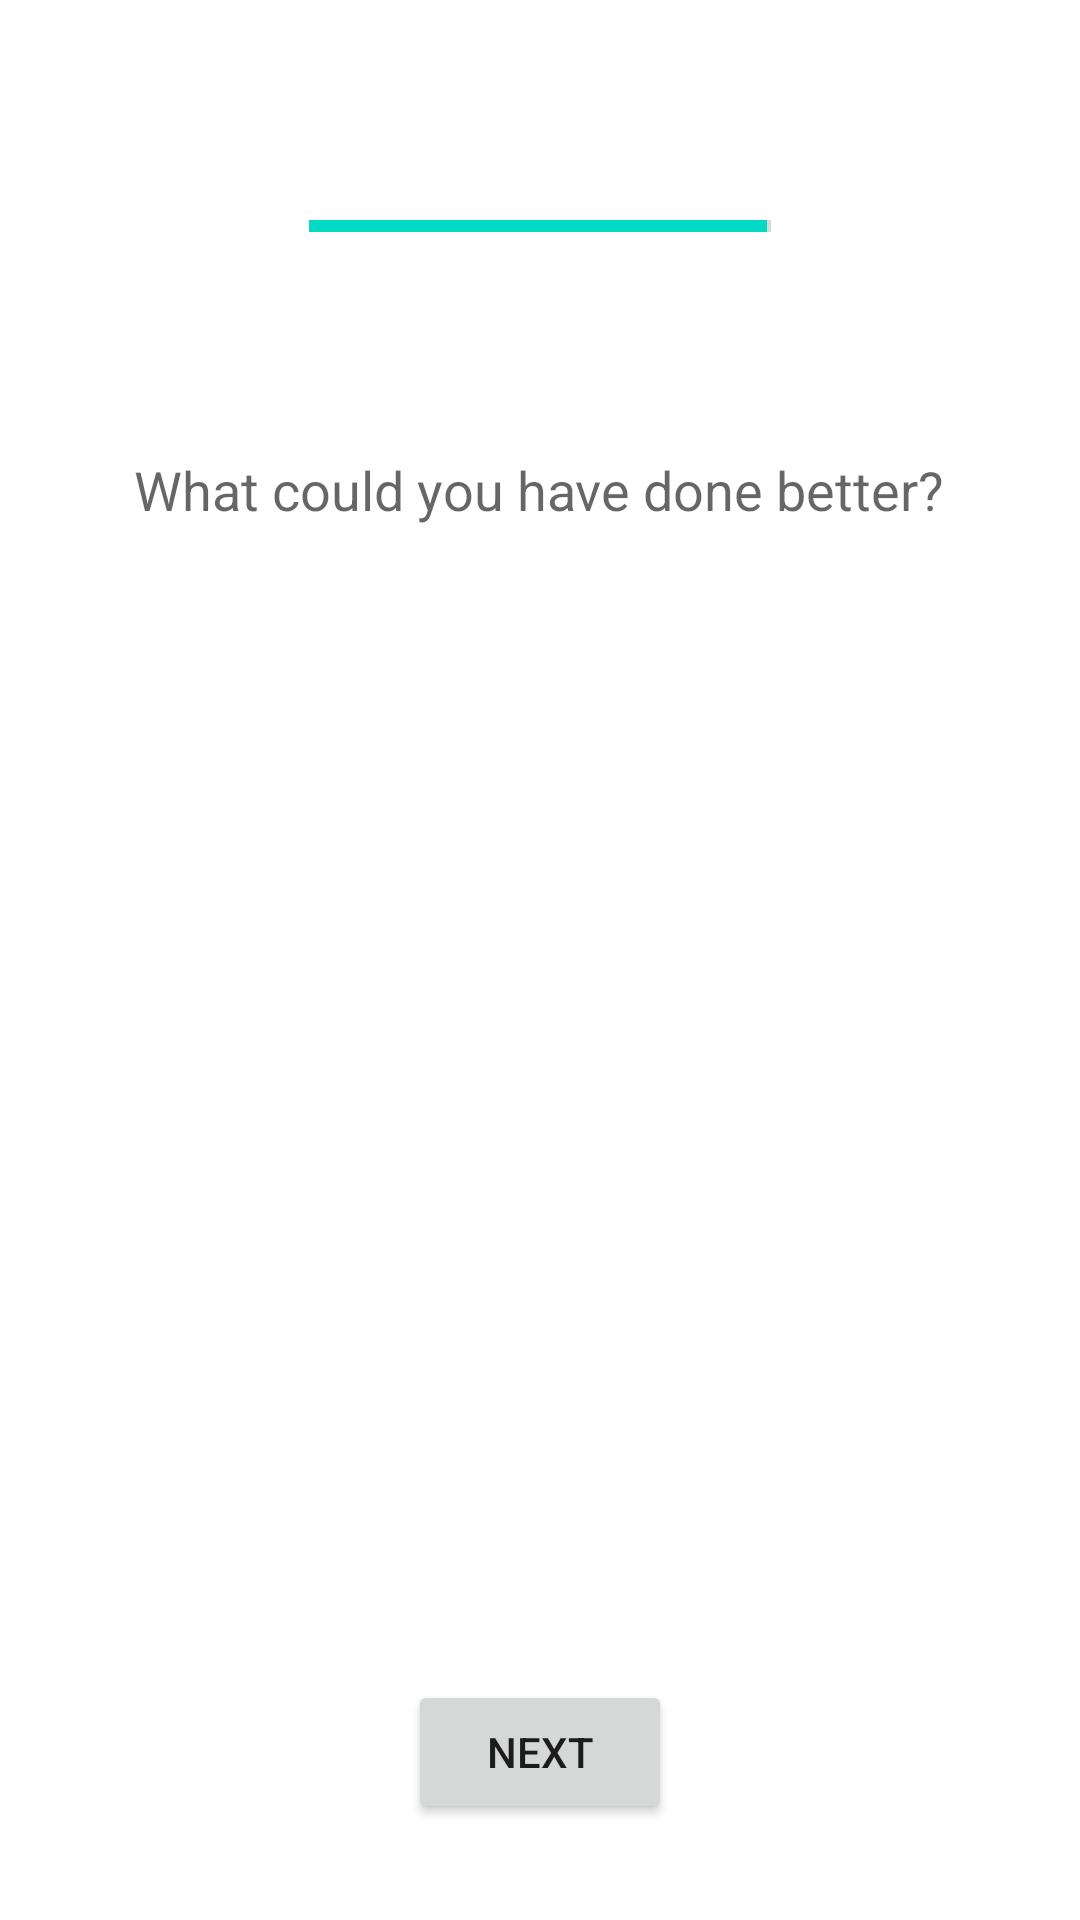

This screen was rendered from an Android layout file. Write that file and the resources it references.
<!-- AndroidManifest.xml: application theme Theme.FeedbackProto -->
<!-- res/layout/activity_do_better.xml -->
<?xml version="1.0" encoding="utf-8"?>
<androidx.constraintlayout.widget.ConstraintLayout xmlns:android="http://schemas.android.com/apk/res/android"
    xmlns:app="http://schemas.android.com/apk/res-auto"
    xmlns:tools="http://schemas.android.com/tools"
    android:layout_width="match_parent"
    android:layout_height="match_parent"
    tools:context=".DoBetter">

    <ProgressBar
        android:id="@+id/progressBar3"
        style="?android:attr/progressBarStyleHorizontal"
        android:layout_width="154dp"
        android:layout_height="23dp"
        android:layout_marginTop="64dp"
        android:max="100"
        android:progress="99"
        app:layout_constraintEnd_toEndOf="parent"
        app:layout_constraintStart_toStartOf="parent"
        app:layout_constraintTop_toTopOf="parent" />

    <Button
        android:id="@+id/btn_dobetternext"
        android:layout_width="wrap_content"
        android:layout_height="wrap_content"
        android:layout_marginBottom="32dp"
        android:text="Next"
        app:layout_constraintBottom_toBottomOf="parent"
        app:layout_constraintEnd_toEndOf="parent"
        app:layout_constraintStart_toStartOf="parent" />

    <TextView
        android:id="@+id/textView3"
        android:layout_width="wrap_content"
        android:layout_height="wrap_content"
        android:layout_marginTop="64dp"
        android:text="What could you have done better?"
        android:textAppearance="@android:style/TextAppearance.Material.Medium"
        app:layout_constraintEnd_toEndOf="parent"
        app:layout_constraintHorizontal_bias="0.496"
        app:layout_constraintStart_toStartOf="parent"
        app:layout_constraintTop_toBottomOf="@+id/progressBar3" />
</androidx.constraintlayout.widget.ConstraintLayout>
<!-- resources referenced by this layout -->
<resources>
  <style name="Theme.FeedbackProto" parent="Theme.MaterialComponents.DayNight.DarkActionBar">
          
          <item name="colorPrimary">@color/purple_500</item>
          <item name="colorPrimaryVariant">@color/purple_700</item>
          <item name="colorOnPrimary">@color/white</item>
          
          <item name="colorSecondary">@color/teal_200</item>
          <item name="colorSecondaryVariant">@color/teal_700</item>
          <item name="colorOnSecondary">@color/black</item>
          
          <item name="android:statusBarColor" tools:targetApi="l">?attr/colorPrimaryVariant</item>
          
      </style>
  <!-- not gathered from this repository: default colours our renderer supplied (Android Studio template values) -->
  <color name="purple_500">#FF6200EE</color>
  <color name="purple_700">#FF3700B3</color>
  <color name="teal_200">#FF03DAC5</color>
  <color name="teal_700">#FF018786</color>
  <color name="black">#FF000000</color>
  <color name="white">#FFFFFFFF</color>
</resources>
